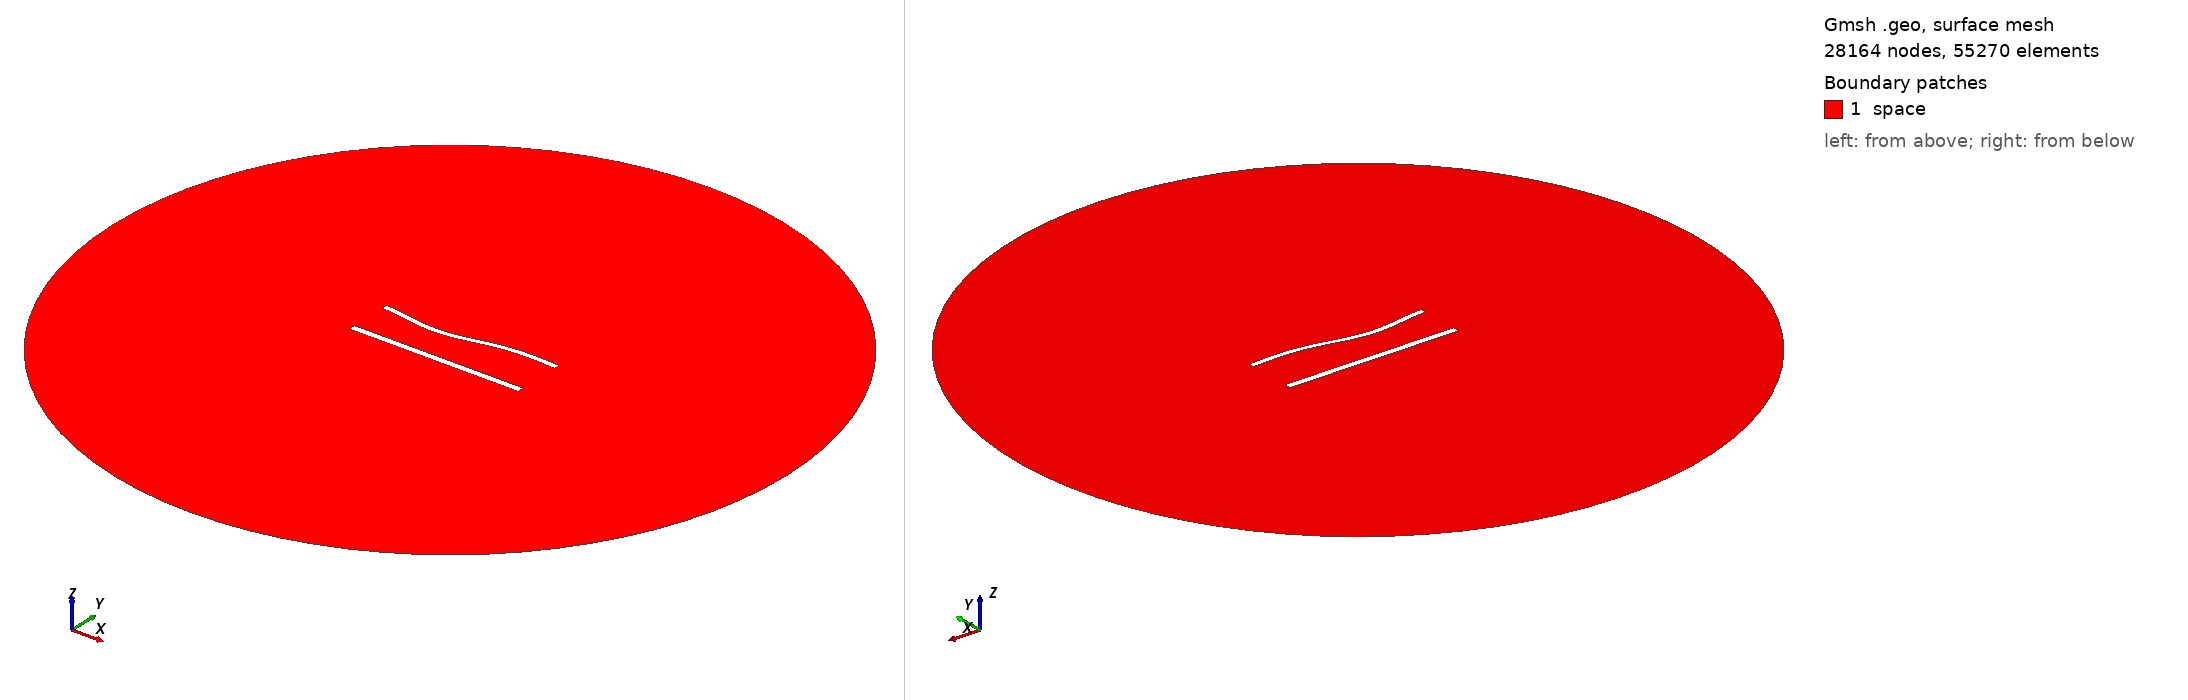

Gmsh geometry script, surface-meshed: 28164 nodes, 55270 surface elements. Boundary patches (legend numbers): 1 space. Left view from above one corner, right view from below the opposite corner. Legend entries are the model's physical surfaces. The drawing asked Gmsh for element sizes between 1% and 20% of the model's largest extent; the script's own settings can give other sizes.

=== 1028.geo (drawn) ===
//---------------------------------------
// Geometry kernel
//---------------------------------------

SetFactory("OpenCASCADE");



//---------------------------------------
// Parameters of the geometry
//---------------------------------------

// Overetch of the upper plate
overetch = 0.25;

// Distance between the plates
distance = 25.0;

// Discretization over the x axis (for the deformation)
nx = 50; 

// Length of the plate
L = 100 - overetch; 

// Number of modes
n = 4; 

// 1st mode coefficient
coeff(1) = 1.5;
beta(1) = 0.596864 * 3.1415926535 / L;

// 2nd mode coefficient
coeff(2) = -1.5;
beta(2) = 1.49418 * 3.1415926535 / L;

// 3rd mode coefficient
coeff(3) = -1.5;
beta(3) = 2.50025 * 3.1415926535 / L;

// 4th mode coefficient
coeff(4) = 0.0;
beta(4) = 3.49999 * 3.1415926535 / L;



//---------------------------------------
// Upper plate (deformed rectangle)
//---------------------------------------

// Coordiantes of the upper plate
xmin = -50;
xmax = 50 - overetch;

// Height of the upper plate
yheight = 4 - 2 * overetch;

// Indexes of the points
UpperID[] = {};
LowerID[] = {};
LeftID[] = {};
RightID[] = {};

// Point index
p = 1;

// Horizontal edges
For i In {1:nx}
    x = xmin + (i-1)*(xmax - xmin)/(nx-1);

    y_bottom = distance / 2 + overetch;
    For j In {1:n}
        C = (Cosh(beta(j)*L) + Cos(beta(j)*L)) / (Sinh(beta(j)*L) + Sin(beta(j)*L));
        y_bottom  = y_bottom + coeff(j) * (Cosh(beta(j)*(x+50)) - Cos(beta(j)*(x+50)) - C * (Sinh(beta(j)*(x+50)) - Sin(beta(j)*(x+50))));
    EndFor

    y_top = y_bottom + yheight;

    Point(p) = {x, y_top, 0, 1.0};
    UpperID[i] = p;
    p = p + 1;

    Point(p) = {x, y_bottom, 0, 1.0};
    LowerID[i] = p;
    p = p + 1;
EndFor

// Create point lists
UpperPts[] = {}; LowerPts[] = {};
For i In {1:nx}
  UpperPts[] += {UpperID[i]};
  LowerPts[] += {LowerID[i]};
EndFor

// Build splines
Spline(1) = {UpperPts[]};
Spline(2) = {LowerPts[]};
Line(3) = {LowerPts[nx-1], UpperPts[nx-1]};
Line(4) = {LowerPts[0], UpperPts[0]};

// Build the plane surface
Curve Loop(1) = {2, 3, -1, -4};
Plane Surface(1) = {1};



//---------------------------------------
// Lower plate (rectangle)
//---------------------------------------

// Vertices
Point(1001) = {-50, -distance/2, 0, 1.0};
Point(1002) = { 50, -distance/2, 0, 1.0};
Point(1003) = { 50,  -distance/2 + 4, 0, 1.0};
Point(1004) = {-50,  -distance/2 + 4, 0, 1.0};

// Edges
Line(5) = {1001, 1002};
Line(6) = {1002, 1003};
Line(7) = {1003, 1004};
Line(8) = {1004, 1001};

// Plane surface
Line Loop(2) = {5, 6, 7, 8};
Plane Surface(2) = {2}; 



//---------------------------------------
// Outer (fictious) boundary
//---------------------------------------

// Points
Point(1005) = {0, 0, 0};       // Center
Point(1006) = {200, 0, 0};     // Start point
Point(1007) = {0, 200, 0};     // 90 degrees
Point(1008) = {-200, 0, 0};    // 180 degrees
Point(1009) = {0, -200, 0};    // 270 degrees

// Circle arcs (each needs start, center, end)
Circle(9) = {1006, 1005, 1007};
Circle(10) = {1007, 1005, 1008};
Circle(11) = {1008, 1005, 1009};
Circle(12) = {1009, 1005, 1006};

// Plane surface for the entire domain
Curve Loop(3) = {9, 10, 11, 12};
Surface(3) = {3};

// Subtract the plates from the whole domain to obtain the actual domain where we want to solve the equations
BooleanDifference{ Surface{3}; Delete; }{ Surface{1}; Surface{2}; Delete; }




//---------------------------------------
// Transfinite Lines/Curves
//---------------------------------------

// Set the number of points on the boundaries
r = 6;
d = 0.15;

// Plates
Transfinite Curve {1} = 50*r/4 Using Progression 1;
Transfinite Line {2} = 50*r Using Progression 1;
Transfinite Curve {3, 4} = 2*r Using Progression 1+d;
Transfinite Line {5} = 50*r/4 Using Progression 1;
Transfinite Line {7} = 50*r Using Progression 1;
Transfinite Line {6} = 2*r Using Progression 1-d;
Transfinite Line {8} = 2*r Using Progression 1+d;

// Outer boundary
Transfinite Line {9, 10, 11, 12} = 20 Using Progression 1;



//---------------------------------------
// Physical groups
//---------------------------------------                

// Physical curves (boundaries)
Physical Line("force_segment", 10) = {2};
Physical Line("upper_plate", 11) = {1, 3, 4};
Physical Line("lower_plate", 12) = {5, 6, 7, 8};
Physical Line("boundary", 20) = {9, 10, 11, 12};

// Physical Surfaces
Physical Surface("space", 30) = {3};



//---------------------------------------
// 6. Generate the Mesh
//---------------------------------------

// 2D mesh generation
Mesh 2;
